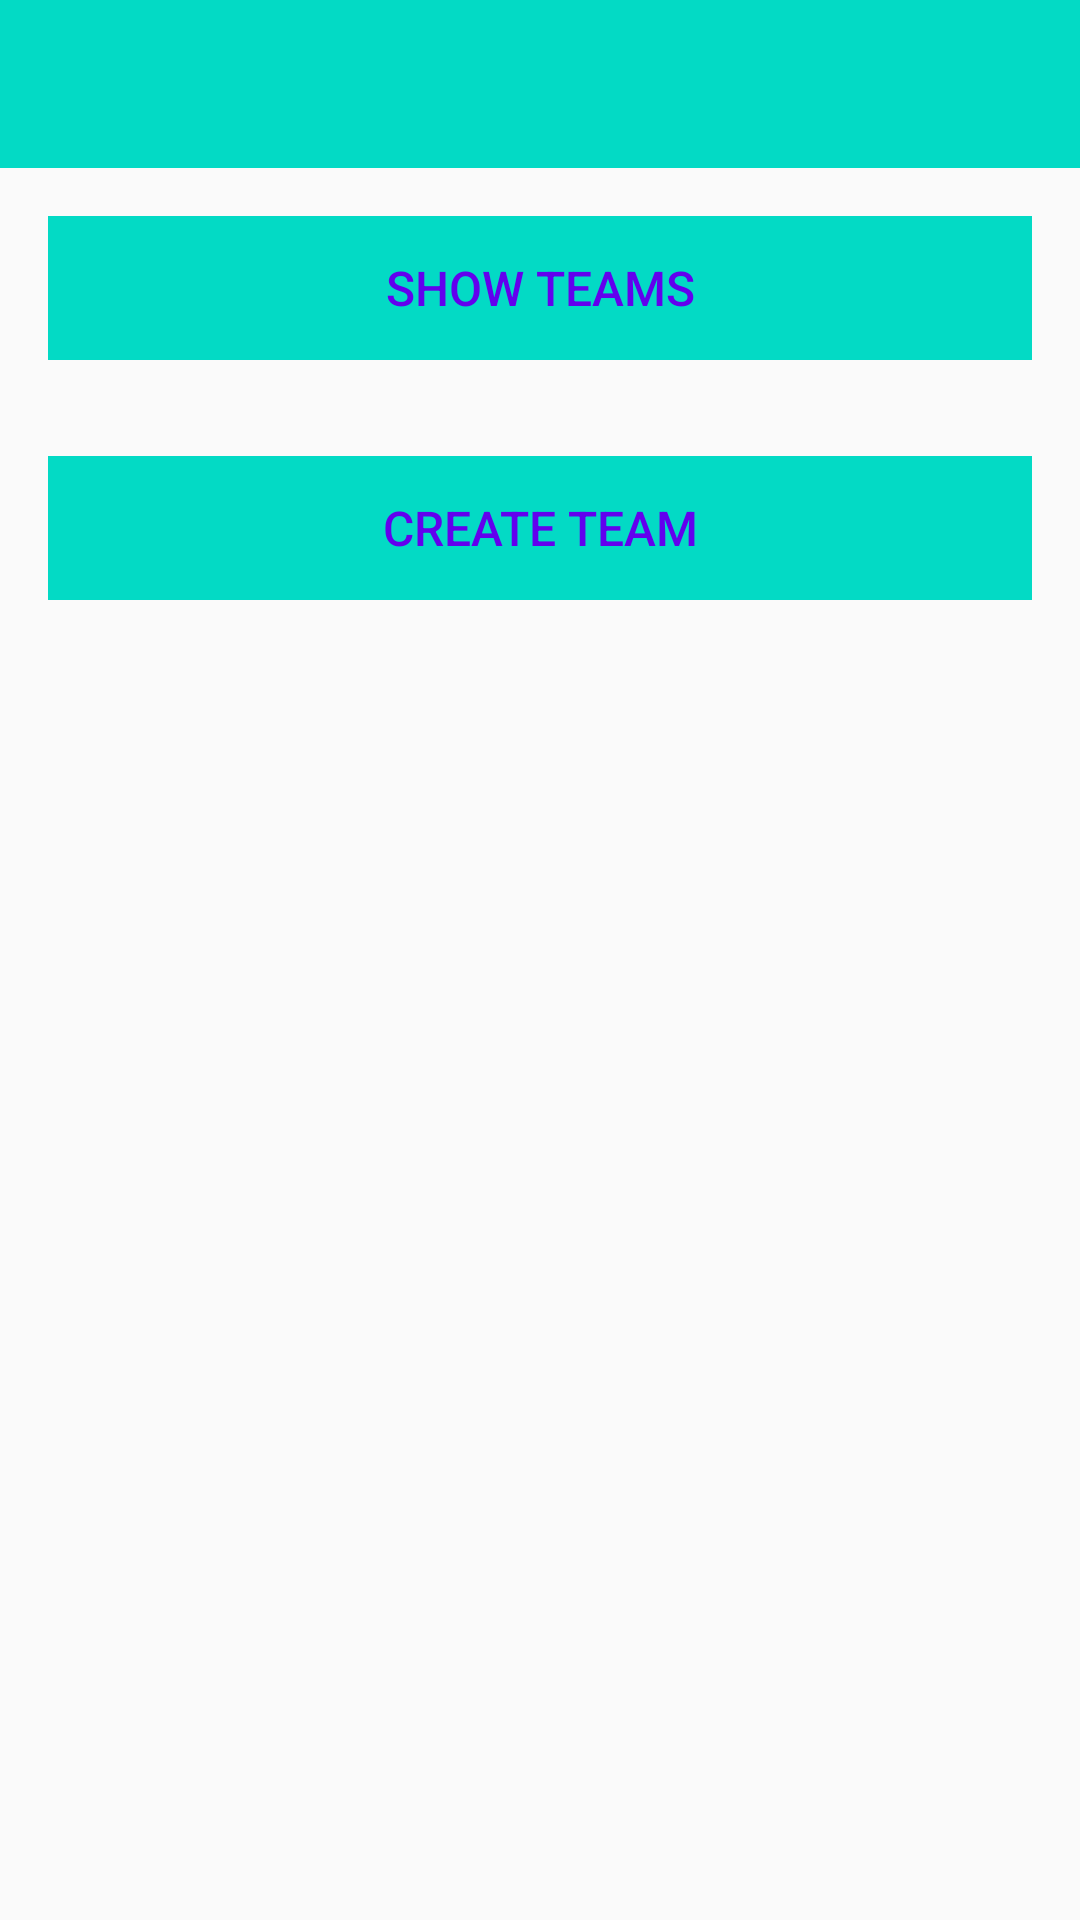

Write the Android layout XML for this screen, with the resource values it uses.
<!-- AndroidManifest.xml: application theme AppTheme -->
<!-- res/layout/activity_fantasy.xml -->
<?xml version="1.0" encoding="utf-8"?>
<androidx.constraintlayout.widget.ConstraintLayout
    xmlns:android="http://schemas.android.com/apk/res/android"
    xmlns:app="http://schemas.android.com/apk/res-auto"
    xmlns:tools="http://schemas.android.com/tools"
    android:layout_width="match_parent"
    android:layout_height="match_parent"
    tools:context="org.wit.football.activities.FantasyFootballActivity">

  <RelativeLayout
      android:layout_width="match_parent"
      android:layout_height="wrap_content"
      app:layout_constraintBottom_toBottomOf="parent"
      app:layout_constraintTop_toTopOf="parent">

    <com.google.android.material.appbar.AppBarLayout
        android:id="@+id/appBarLayout"
        android:layout_width="match_parent"
        android:layout_height="wrap_content"
        android:background="@color/colorAccent"
        android:fitsSystemWindows="true"
        app:elevation="0dip"
        app:theme="@style/ThemeOverlay.AppCompat.Dark.ActionBar">

      <androidx.appcompat.widget.Toolbar
          android:id="@+id/toolbarAdd"
          android:layout_width="match_parent"
          android:layout_height="wrap_content"
          app:titleTextColor="@color/colorPrimary" />
    </com.google.android.material.appbar.AppBarLayout>

    <ScrollView
        android:layout_width="match_parent"
        android:layout_height="match_parent"
        android:layout_below="@id/appBarLayout"
        android:fillViewport="true">

      <LinearLayout
          android:layout_width="match_parent"
          android:layout_height="wrap_content"
          android:orientation="vertical">















        <Button
            android:id="@+id/btnListTeamsMenu"
            android:layout_width="match_parent"
            android:layout_height="wrap_content"
            android:layout_margin="16dp"
            android:background="@color/colorAccent"
            android:paddingTop="8dp"
            android:paddingBottom="8dp"
            android:stateListAnimator="@null"
            android:text="@string/button_listTeam"
            android:textColor="@color/colorPrimary"
            android:textSize="16sp" />

        <Button
            android:id="@+id/btnCreateTeamMenu"
            android:layout_width="match_parent"
            android:layout_height="wrap_content"
            android:layout_margin="16dp"
            android:background="@color/colorAccent"
            android:paddingTop="8dp"
            android:paddingBottom="8dp"
            android:stateListAnimator="@null"
            android:text="@string/button_addTeam"
            android:textColor="@color/colorPrimary"
            android:textSize="16sp" />

      </LinearLayout>
    </ScrollView>

  </RelativeLayout>

</androidx.constraintlayout.widget.ConstraintLayout>
<!-- resources referenced by this layout -->
<resources>
  <string name="button_addTeam">Create Team</string>
  <string name="button_listTeam">Show Teams</string>
  <string name="hint_teamName">Team Name</string>
  <style name="AppTheme" parent="Theme.AppCompat.Light.NoActionBar">
      
      <item name="colorPrimary">@color/colorDarkest</item>
      <item name="colorPrimaryDark">@color/colorDark</item>
      <item name="colorAccent">@color/colorRed</item>
    </style>
  <color name="colorDarkest">#222831</color> //Darkest
  <color name="colorDark">#30475e</color>  //Dark
  <color name="colorRed">#f05454</color> //Red
  <!-- not gathered from this repository: default colours our renderer supplied (Android Studio template values) -->
  <color name="colorPrimary">#FF6200EE</color>
  <color name="colorAccent">#FF03DAC5</color>
</resources>
